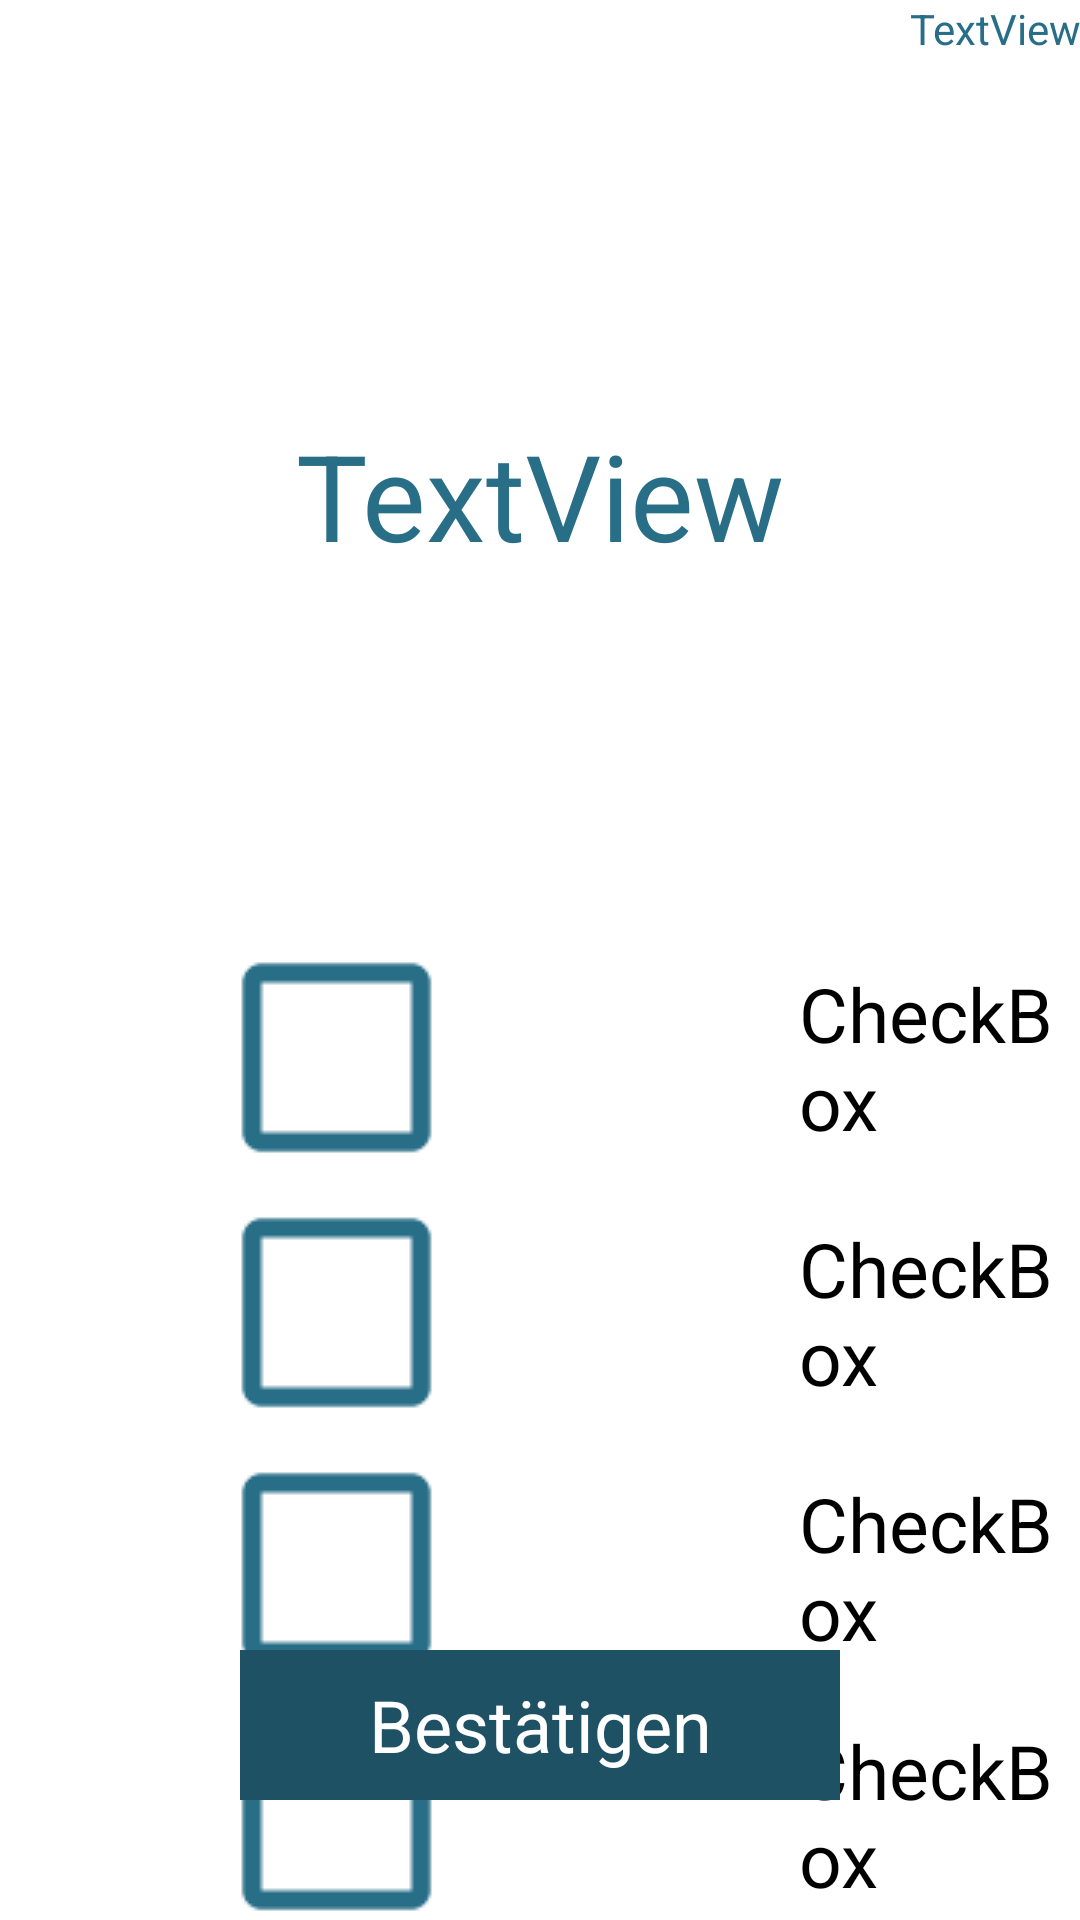

Layout XML and referenced resources for this Android screen:
<!-- AndroidManifest.xml: application theme AppTheme -->
<!-- res/layout/activity_lm1_mc.xml -->
<RelativeLayout xmlns:android="http://schemas.android.com/apk/res/android"
    xmlns:tools="http://schemas.android.com/tools"
    android:layout_width="match_parent"
    android:layout_height="match_parent"
    android:paddingBottom="@dimen/activity_vertical_margin"
    android:paddingLeft="@dimen/activity_horizontal_margin"
    android:paddingRight="@dimen/activity_horizontal_margin"
    android:paddingTop="@dimen/activity_vertical_margin"
    tools:context="com.example.xml.MainActivity" >

    <TextView
        android:id="@+id/question"
        android:layout_width="match_parent"
        android:layout_height="300dp"
        android:layout_centerHorizontal="true"
        android:layout_marginTop="15dp"
        android:textColor="#296E87"
        android:textSize="40sp"
        android:gravity="center"
        android:text="TextView" />

    <CheckBox
        android:paddingLeft="20mm"
        android:id="@+id/answer1"
        android:layout_width="match_parent"
        android:layout_height="wrap_content"
        android:layout_alignLeft="@+id/question"
        android:layout_below="@+id/question"
        android:layout_marginLeft="75dp"
		android:gravity="center_vertical"
        android:text="CheckBox"
        android:textSize="25sp"
        android:button="@drawable/custom_checkbox_design" />

    <CheckBox
        android:paddingLeft="20mm"
        android:id="@+id/answer2"
        android:layout_width="match_parent"
        android:layout_height="wrap_content"
        android:layout_alignLeft="@+id/answer1"
        android:layout_below="@+id/answer1"
        android:layout_marginTop="10dp"
        android:gravity="center_vertical"
        android:text="CheckBox"
        android:textSize="25sp"
        android:button="@drawable/custom_checkbox_design" />

    <CheckBox
        android:paddingLeft="20mm"
        android:id="@+id/answer3"
        android:layout_width="match_parent"
        android:layout_height="wrap_content"
        android:layout_alignLeft="@+id/answer2"
        android:layout_below="@+id/answer2"
        android:layout_marginTop="10dp"
        android:gravity="center_vertical"
        android:text="CheckBox"
        android:textSize="25sp"
        android:button="@drawable/custom_checkbox_design" />

    <CheckBox
        android:paddingLeft="20mm"
        android:id="@+id/answer4"
        android:layout_width="match_parent"
        android:layout_height="wrap_content"
        android:layout_alignLeft="@+id/answer3"
        android:layout_below="@+id/answer3"
        android:layout_marginTop="10dp"
        android:gravity="center_vertical"
        android:text="CheckBox"
        android:textSize="25sp"
        android:button="@drawable/custom_checkbox_design" />

    <Button
        android:id="@+id/confirm"
        android:layout_width="200dp"
        android:layout_height="50dp"
        android:layout_centerHorizontal="true"
        android:layout_alignParentBottom="true"
        android:layout_marginBottom="40dp"
        android:background="@drawable/buttonshape_login"
        android:textColor="#FFFFFF"
        android:textSize="24sp"
        android:text="Bestätigen" />

    <TextView
        android:id="@+id/textview_level_mc"
        android:layout_width="wrap_content"
        android:layout_height="wrap_content"
        android:layout_alignParentRight="true"
        android:textColor="#296E87"
        android:text="TextView" />

</RelativeLayout>
<!-- resources referenced by this layout -->
<resources>
  <!-- drawable buttonshape_login (drawable) -->
  <?xml version="1.0" encoding="utf-8"?>
  <shape xmlns:android="http://schemas.android.com/apk/res/android" android:shape="rectangle" >
  <corners
  android:topLeftRadius="0dp"
  android:topRightRadius="0dp"
  android:bottomLeftRadius="0dp"
  android:bottomRightRadius="0dp"
  />
  <solid
  android:color="#1E5163"
  />
  <padding
  android:left="0dp"
  android:top="0dp"
  android:right="0dp"
  android:bottom="0dp"
  />
  
  
  <stroke
  android:width="0dp"
  android:color="#1E5163"
  />
  </shape>
  <!-- drawable custom_checkbox_design (drawable) -->
  <?xml version="1.0" encoding="utf-8"?>
       
      <selector xmlns:android="http://schemas.android.com/apk/res/android">
       
           <item android:state_checked="true" android:drawable="@drawable/checkbox_checked_75" />
           <item android:state_checked="false" android:drawable="@drawable/checkbox_unchecked_75" />
  
      </selector>
  <style name="AppTheme" parent="AppBaseTheme">
          
      </style>
  <!-- drawable checkbox_checked_75: png bitmap (drawable, 975 bytes) -->
  <!-- drawable checkbox_unchecked_75: png bitmap (drawable, 636 bytes) -->
  <style name="AppBaseTheme" parent="android:Theme.Light">
          
      </style>
</resources>
